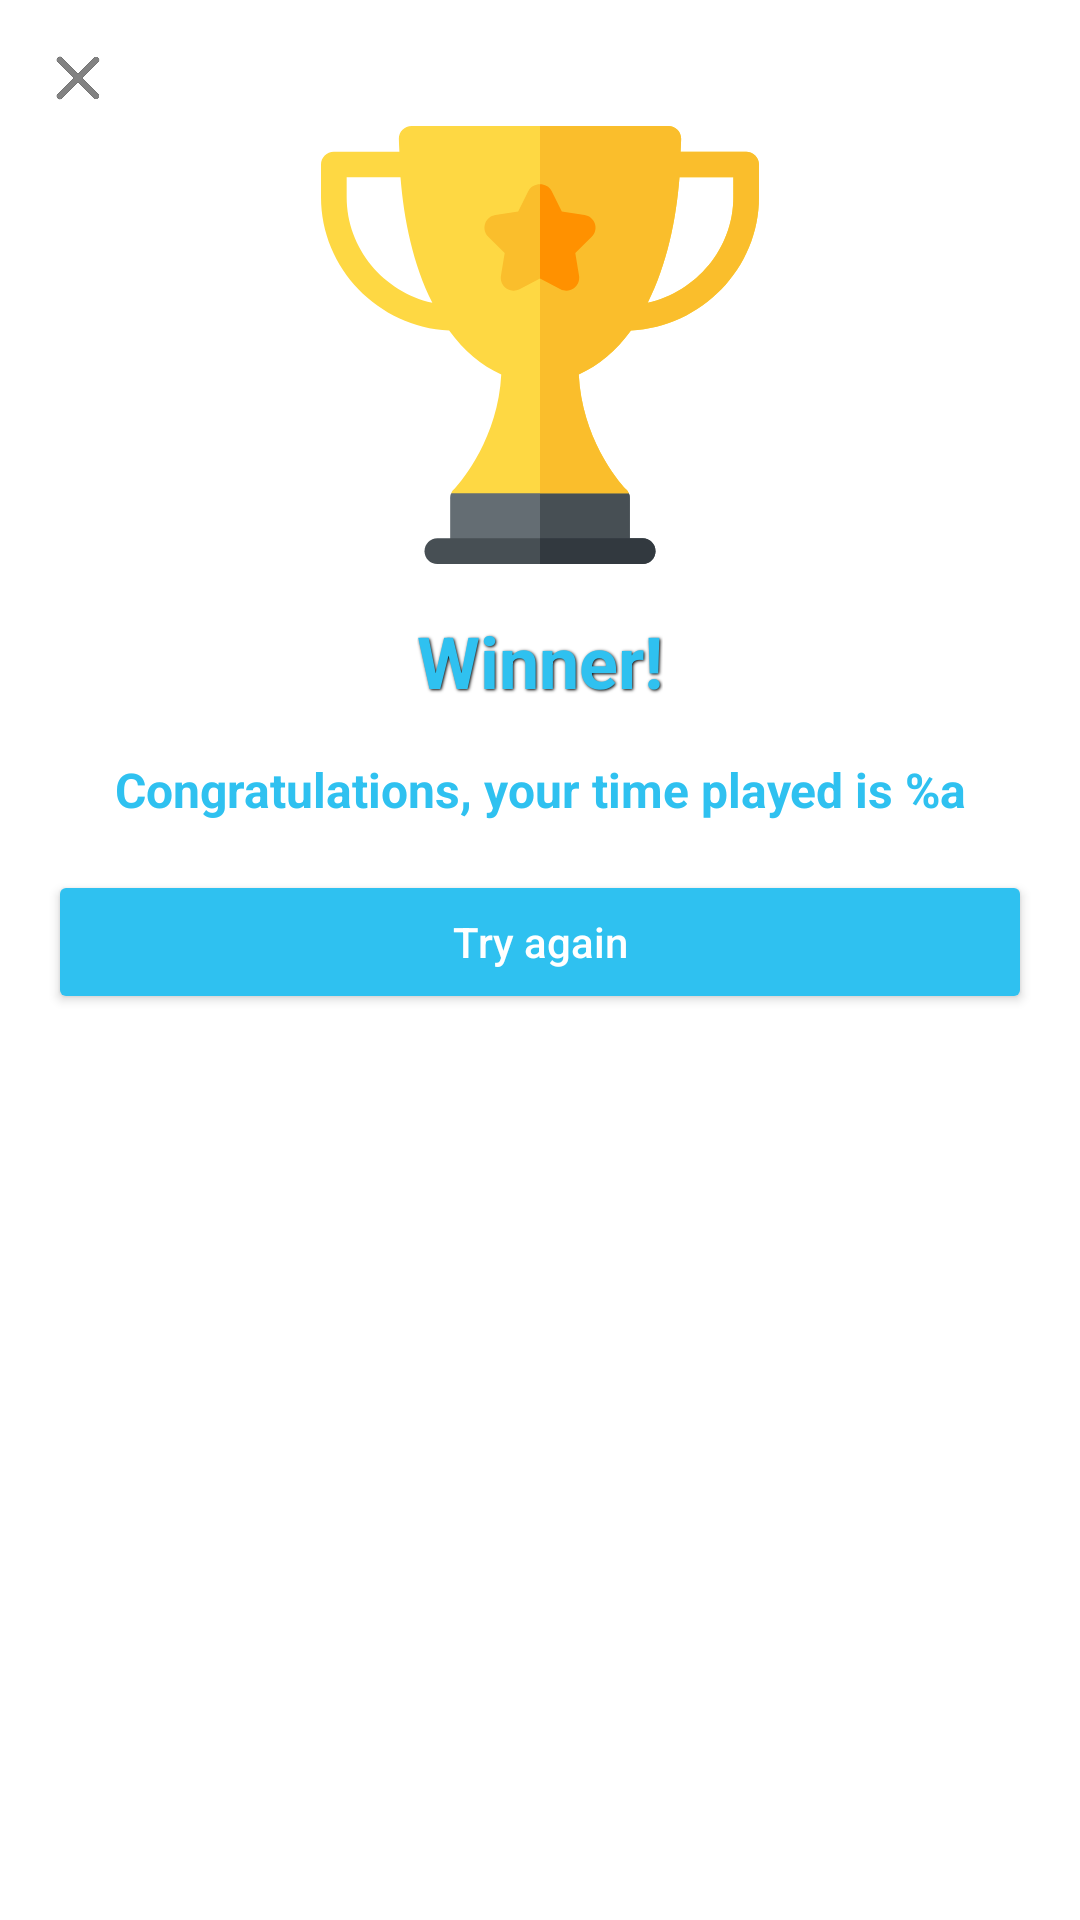

Here is an Android app screen rendered from its layout file. Give the layout XML and the strings, colors and styles it references.
<!-- AndroidManifest.xml: application theme AppTheme -->
<!-- res/layout/bottom_sheet_success.xml -->
<?xml version="1.0" encoding="utf-8"?>
<layout xmlns:android="http://schemas.android.com/apk/res/android"
    xmlns:app="http://schemas.android.com/apk/res-auto">

    <LinearLayout
        android:layout_width="match_parent"
        android:layout_height="match_parent"
        android:orientation="vertical"
        android:background="@android:color/white">

        <androidx.constraintlayout.widget.ConstraintLayout
            android:id="@+id/cl_success_message"
            android:layout_width="match_parent"
            android:layout_height="366dp"
            app:behavior_hideable="true"
            app:behavior_peekHeight="0dp"
            app:layout_behavior="com.google.android.material.bottomsheet.BottomSheetBehavior">

            <ImageButton
                android:id="@+id/ib_success_message_close"
                android:layout_width="32dp"
                android:layout_height="32dp"
                android:layout_marginStart="10dp"
                android:layout_marginTop="10dp"
                android:background="@android:color/transparent"
                android:contentDescription="@string/success_bottom_sheet_close_button_description"
                android:padding="16dp"
                android:src="@drawable/ic_exit"
                app:layout_constraintStart_toStartOf="parent"
                app:layout_constraintTop_toTopOf="parent" />

            <ImageView
                android:id="@+id/iv_success_message_trophy"
                android:layout_width="wrap_content"
                android:layout_height="wrap_content"
                android:src="@drawable/ic_trophy"
                app:layout_constraintTop_toBottomOf="@+id/ib_success_message_close"
                app:layout_constraintStart_toStartOf="parent"
                app:layout_constraintEnd_toEndOf="parent"/>

            <TextView
                android:id="@+id/tv_success_message_title"
                android:layout_width="wrap_content"
                android:layout_height="wrap_content"
                style="@style/HeaderTitle"
                android:layout_marginTop="16dp"
                android:text="@string/success_bottom_sheet_winner_title"
                app:layout_constraintTop_toBottomOf="@id/iv_success_message_trophy"
                app:layout_constraintStart_toStartOf="parent"
                app:layout_constraintEnd_toEndOf="parent"/>

            <TextView
                android:id="@+id/tv_success_message_description"
                android:layout_width="0dp"
                android:layout_height="wrap_content"
                android:layout_margin="16dp"
                style="@style/CustomTimer"
                android:textAlignment="center"
                android:text="@string/success_bottom_sheet_time_played_description"
                app:layout_constraintTop_toBottomOf="@+id/tv_success_message_title"
                app:layout_constraintStart_toStartOf="parent"
                app:layout_constraintEnd_toEndOf="parent"/>

            <Button
                android:id="@+id/bt_success_message_try_again"
                android:layout_width="match_parent"
                android:layout_height="wrap_content"
                style="@style/GameModeButton"
                android:text="@string/success_bottom_sheet_try_again_button_description"
                app:layout_constraintBottom_toBottomOf="parent"
                app:layout_constraintTop_toBottomOf="@+id/tv_success_message_description"
                android:layout_margin="16dp"
                app:layout_constraintVertical_bias="0"/>

        </androidx.constraintlayout.widget.ConstraintLayout>

    </LinearLayout>

</layout>
<!-- resources referenced by this layout -->
<resources>
  <!-- drawable ic_exit (drawable) -->
  <vector xmlns:android="http://schemas.android.com/apk/res/android"
      android:width="16dp"
      android:height="16dp"
      android:viewportWidth="16"
      android:viewportHeight="16">
      <path
          android:pathData="M2.707,1.293L8,6.585l5.293,-5.292a1,1 0,0 1,1.32 -0.083l0.094,0.083a1,1 0,0 1,0 1.414L9.414,8l5.293,5.293a1,1 0,0 1,-1.414 1.414L8,9.415l-5.293,5.292a1,1 0,1 1,-1.414 -1.414L6.586,8 1.293,2.707a1,1 0,1 1,1.414 -1.414z"
          android:fillColor="#000"
          android:fillType="nonZero"/>
      <group>
          <clip-path android:pathData="M2.707,1.293L8,6.585l5.293,-5.292a1,1 0,0 1,1.32 -0.083l0.094,0.083a1,1 0,0 1,0 1.414L9.414,8l5.293,5.293a1,1 0,0 1,-1.414 1.414L8,9.415l-5.293,5.292a1,1 0,1 1,-1.414 -1.414L6.586,8 1.293,2.707a1,1 0,1 1,1.414 -1.414z M 0,0"/>
          <path
              android:pathData="M-7,-7h30v30H-7z"
              android:fillColor="#828282"
              android:fillType="evenOdd"/>
      </group>
  </vector>
  <!-- drawable ic_trophy: vector/xml drawable (drawable, 2974 chars, omitted) -->
  <string name="success_bottom_sheet_close_button_description">Close success message</string>
  <string name="success_bottom_sheet_time_played_description">Congratulations, your time played is %a</string>
  <string name="success_bottom_sheet_try_again_button_description">Try again</string>
  <string name="success_bottom_sheet_winner_title">Winner!</string>
  <style name="CustomTimer">
          <item name="android:textColor">@color/blue</item>
          <item name="android:textAlignment">textEnd</item>
          <item name="android:textSize">16sp</item>
          <item name="android:textStyle">bold</item>
      </style>
  <style name="GameModeButton" parent="Widget.AppCompat.Button">
          <item name="backgroundTint">@color/blue</item>
          <item name="android:textColor">@android:color/white</item>
          <item name="textAllCaps">false</item>
      </style>
  <style name="HeaderTitle">
          <item name="android:shadowColor">@color/black</item>
          <item name="android:shadowDx">1</item>
          <item name="android:shadowDy">1</item>
          <item name="android:shadowRadius">2</item>
          <item name="android:textSize">24sp</item>
          <item name="android:textStyle">bold</item>
          <item name="android:textColor">@color/blue</item>
      </style>
  <style name="AppTheme" parent="@style/Theme.AppCompat.Light.NoActionBar">
          <item name="colorPrimary">@color/blue</item>
          <item name="colorPrimaryDark">@color/black</item>
          <item name="colorAccent">@color/blue</item>
          <item name="background">@color/white</item>
          <item name="android:windowDrawsSystemBarBackgrounds">true</item>
      </style>
  <color name="blue">#2fc1f0</color>
  <color name="black">#FF000000</color>
  <color name="white">#FFFFFFFF</color>
</resources>
